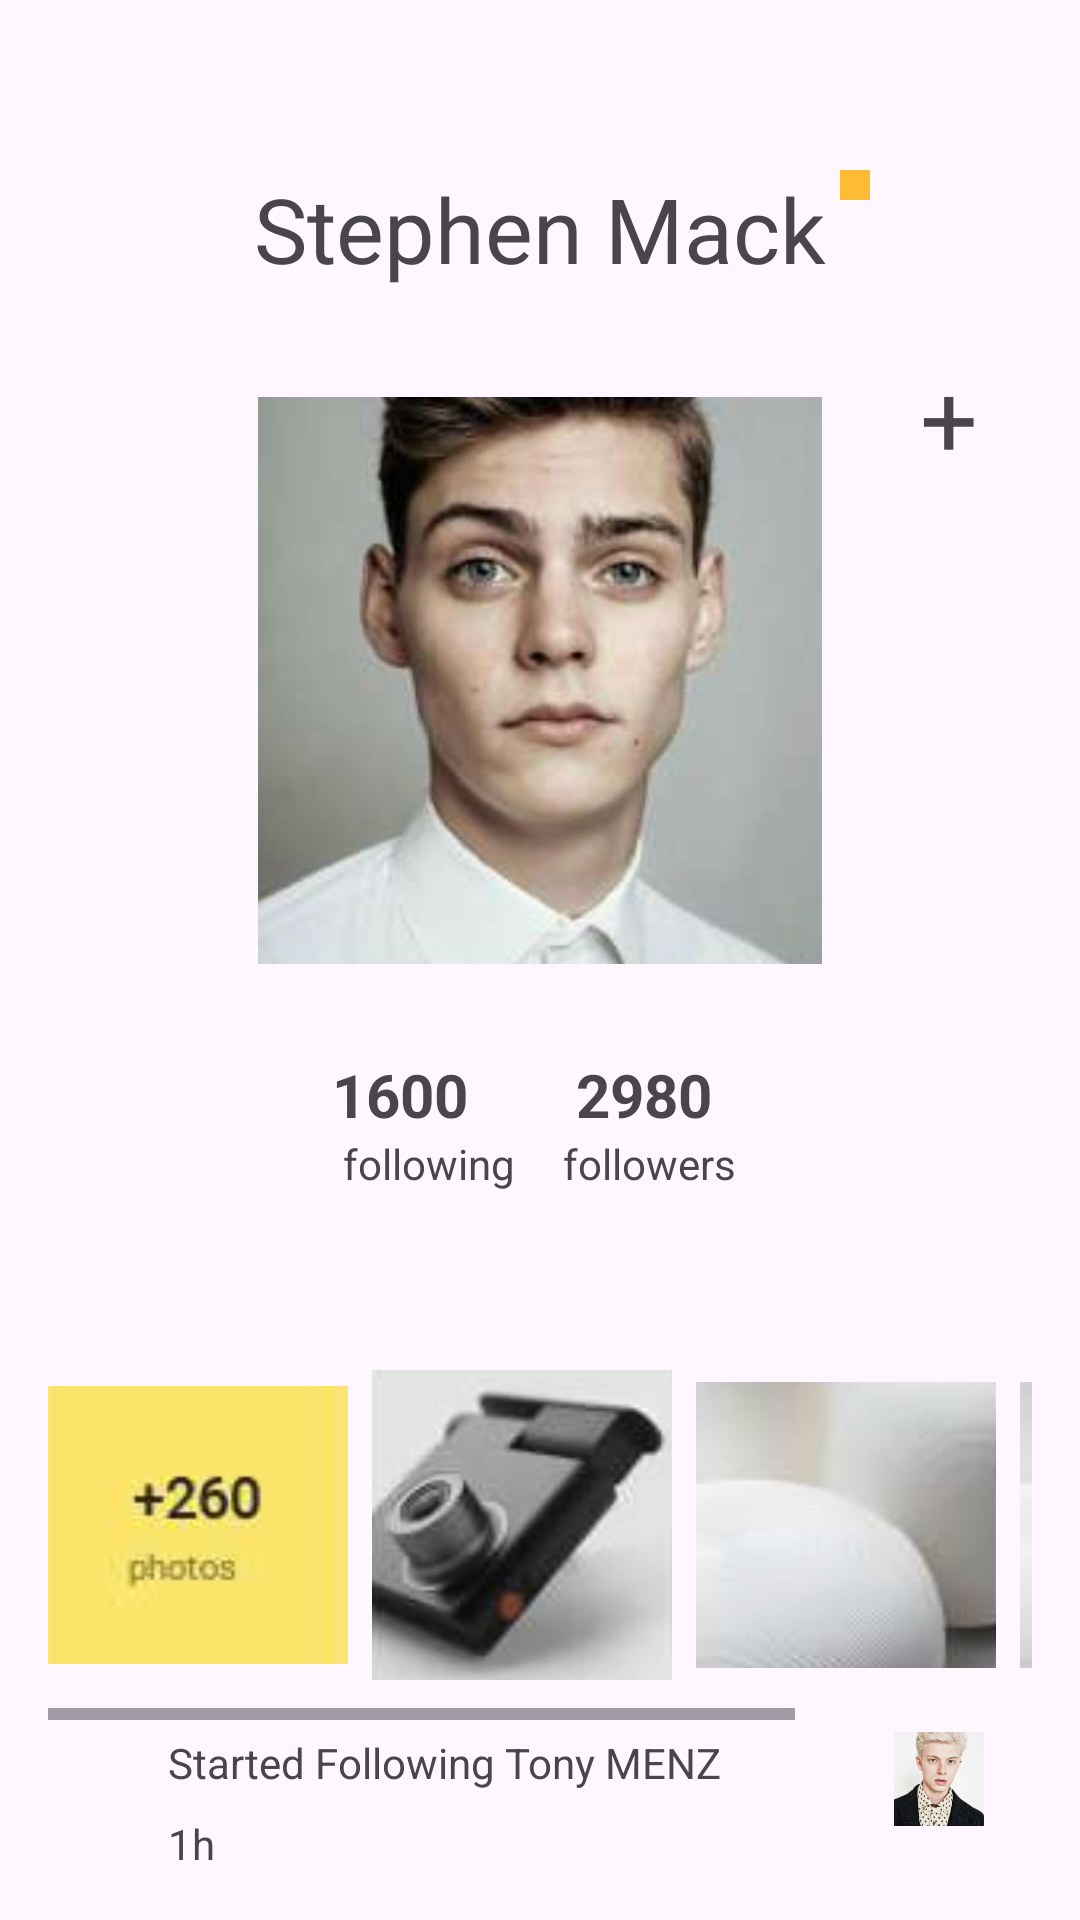

This screen was rendered from an Android layout file. Write that file and the resources it references.
<!-- AndroidManifest.xml: application theme Theme.Stephen -->
<!-- res/layout/stephenmack.xml -->
<?xml version="1.0" encoding="utf-8"?>
<RelativeLayout xmlns:android="http://schemas.android.com/apk/res/android"
    android:layout_width="match_parent"
    android:layout_height="wrap_content"
    android:layout_marginTop="20dp"
    android:padding="16dp">
    <RelativeLayout
        android:layout_width="match_parent"
        android:id="@+id/first"
        android:layout_height="wrap_content">
    <ImageView
        android:id="@+id/arrowImageView"
        android:layout_width="24dp"
        android:layout_height="24dp"
        android:src="@drawable/baseline_arrow_back_24"
        android:layout_alignParentStart="true"
        android:layout_alignParentTop="true"
        android:layout_marginEnd="16dp"/>

    <ImageView
        android:id="@+id/dotsImageView"
        android:layout_width="24dp"
        android:layout_height="24dp"
        android:src="@drawable/dotss"
        android:layout_alignParentEnd="true"
        android:layout_alignParentTop="true"/>
    </RelativeLayout>
    <RelativeLayout
        android:layout_width="match_parent"
        android:id="@+id/second"
        android:layout_below="@+id/first"
        android:layout_height="wrap_content">
        <TextView
            android:id="@+id/headingTextView"
            android:layout_width="wrap_content"
            android:layout_height="wrap_content"
            android:text="Stephen Mack"
            android:textSize="30dp"
            android:layout_centerHorizontal="true"
            android:layout_marginTop="16dp"/>

        <View
            android:id="@+id/dotView"
            android:layout_width="10dp"
            android:layout_height="10dp"
            android:layout_below="@id/headingTextView"
            android:layout_alignEnd="@id/headingTextView"
            android:layout_marginTop="-40dp"
            android:layout_marginEnd="-15dp"
            android:background="@android:color/holo_orange_light" />
    </RelativeLayout>
    <RelativeLayout
        android:layout_width="match_parent"
        android:id="@+id/third"
        android:layout_marginTop="20dp"
        android:layout_below="@+id/second"
        android:layout_height="wrap_content">

        
        <ImageView
            android:id="@+id/centeredImageView"
            android:layout_width="206dp"
            android:layout_height="189dp"
            android:layout_centerHorizontal="true"
            android:layout_marginTop="16dp"
            android:src="@drawable/imagestep" />

        <TextView
            android:id="@+id/plusTextView"
            android:layout_width="wrap_content"
            android:layout_height="wrap_content"
            android:layout_alignParentEnd="true"
            android:layout_marginEnd="18dp"
            android:text="+"
            android:textSize="34sp" />
    </RelativeLayout>
    <RelativeLayout
        android:layout_width="match_parent"
        android:id="@+id/fourth"
        android:layout_marginTop="30dp"
        android:layout_below="@+id/third"
        android:layout_height="wrap_content">

        
        <LinearLayout
            android:layout_width="match_parent"
            android:layout_height="wrap_content"
            android:gravity="center"
            android:id="@+id/qaqaqaqqz"
            android:orientation="horizontal">

            
            <TextView
                android:id="@+id/firstTextView1"
                android:layout_width="wrap_content"
                android:layout_height="wrap_content"
                android:textSize="20dp"
                android:layout_marginStart="-12dp"
                android:textStyle="bold"
                android:text="1600"/>

            
            <TextView
                android:id="@+id/firstTextView2"
                android:layout_width="wrap_content"
                android:layout_height="wrap_content"
                android:text="2980"
                android:textStyle="bold"

                android:textSize="20dp"

                android:layout_marginStart="36dp"/>
        </LinearLayout>

        
        <LinearLayout
            android:layout_width="match_parent"
            android:layout_height="wrap_content"
            android:orientation="horizontal"
            android:gravity="center"

            android:layout_below="@+id/qaqaqaqqz">

            
            <TextView
                android:id="@+id/secondTextView1"
                android:layout_width="wrap_content"
                android:layout_height="wrap_content"
                android:text="following"/>

            
            <TextView
                android:id="@+id/secondTextView2"
                android:layout_width="wrap_content"
                android:layout_height="wrap_content"
                android:text="followers"
                android:layout_marginStart="16dp"/>
        </LinearLayout>
    </RelativeLayout>

    <HorizontalScrollView
        android:layout_width="match_parent"
        android:layout_height="wrap_content"
        android:layout_below="@+id/fourth"
        android:layout_marginTop="46dp">

        
        <LinearLayout
            android:layout_width="wrap_content"
            android:layout_height="wrap_content"
            android:id="@+id/fifth"
            android:orientation="horizontal">

            
            <ImageView
                android:layout_width="100dp"
                android:layout_height="130dp"
                android:src="@drawable/cammee"
                android:layout_marginRight="8dp"/>

            <ImageView
                android:layout_width="100dp"
                android:layout_height="130dp"
                android:src="@drawable/camerablack"
                android:layout_marginRight="8dp"/>

            <ImageView
                android:layout_width="100dp"
                android:layout_height="130dp"
                android:src="@drawable/whiteee"
                android:layout_marginRight="8dp"/>
            <ImageView
                android:layout_width="100dp"
                android:layout_height="130dp"
                android:src="@drawable/whiteee"
                android:layout_marginRight="8dp"/>


        </LinearLayout>
    </HorizontalScrollView>

    <RelativeLayout
        android:layout_width="match_parent"
        android:id="@+id/ssgsgsg"
        android:layout_alignParentBottom="true"
        android:textAlignment="center"
        android:layout_marginLeft="40dp"
        android:layout_alignParentEnd="true"
        android:layout_height="wrap_content">

        <TextView
            android:id="@+id/fifthTextView1"
            android:layout_width="wrap_content"
            android:layout_height="wrap_content"
            android:textAlignment="center"
            android:text="Started Following Tony MENZ"
            android:layout_marginTop="16dp"/>

        <TextView
            android:id="@+id/fifthTextView2"
            android:layout_width="wrap_content"
            android:layout_height="wrap_content"
            android:text="1h"
            android:layout_below="@+id/fifthTextView1"
            android:layout_marginTop="8dp"/>

        
        <ImageView
            android:id="@+id/rightImageView"
            android:layout_width="30dp"
            android:layout_height="40dp"
            android:src="@drawable/tonyyy"
            android:layout_alignParentEnd="true"
            android:layout_centerVertical="true"
            android:layout_marginEnd="16dp"/>
    </RelativeLayout>
</RelativeLayout>
<!-- resources referenced by this layout -->
<resources>
  <!-- drawable camerablack: jpeg bitmap (drawable, 35587 bytes) -->
  <!-- drawable cammee: jpeg bitmap (drawable, 16438 bytes) -->
  <!-- drawable imagestep: jpeg bitmap (drawable, 45101 bytes) -->
  <!-- drawable tonyyy: jpeg bitmap (drawable, 37744 bytes) -->
  <!-- drawable whiteee: jpeg bitmap (drawable, 21248 bytes) -->
  <style name="Theme.Stephen" parent="Base.Theme.Stephen" />
  <style name="Base.Theme.Stephen" parent="Theme.Material3.DayNight.NoActionBar">
          
          
      </style>
</resources>
